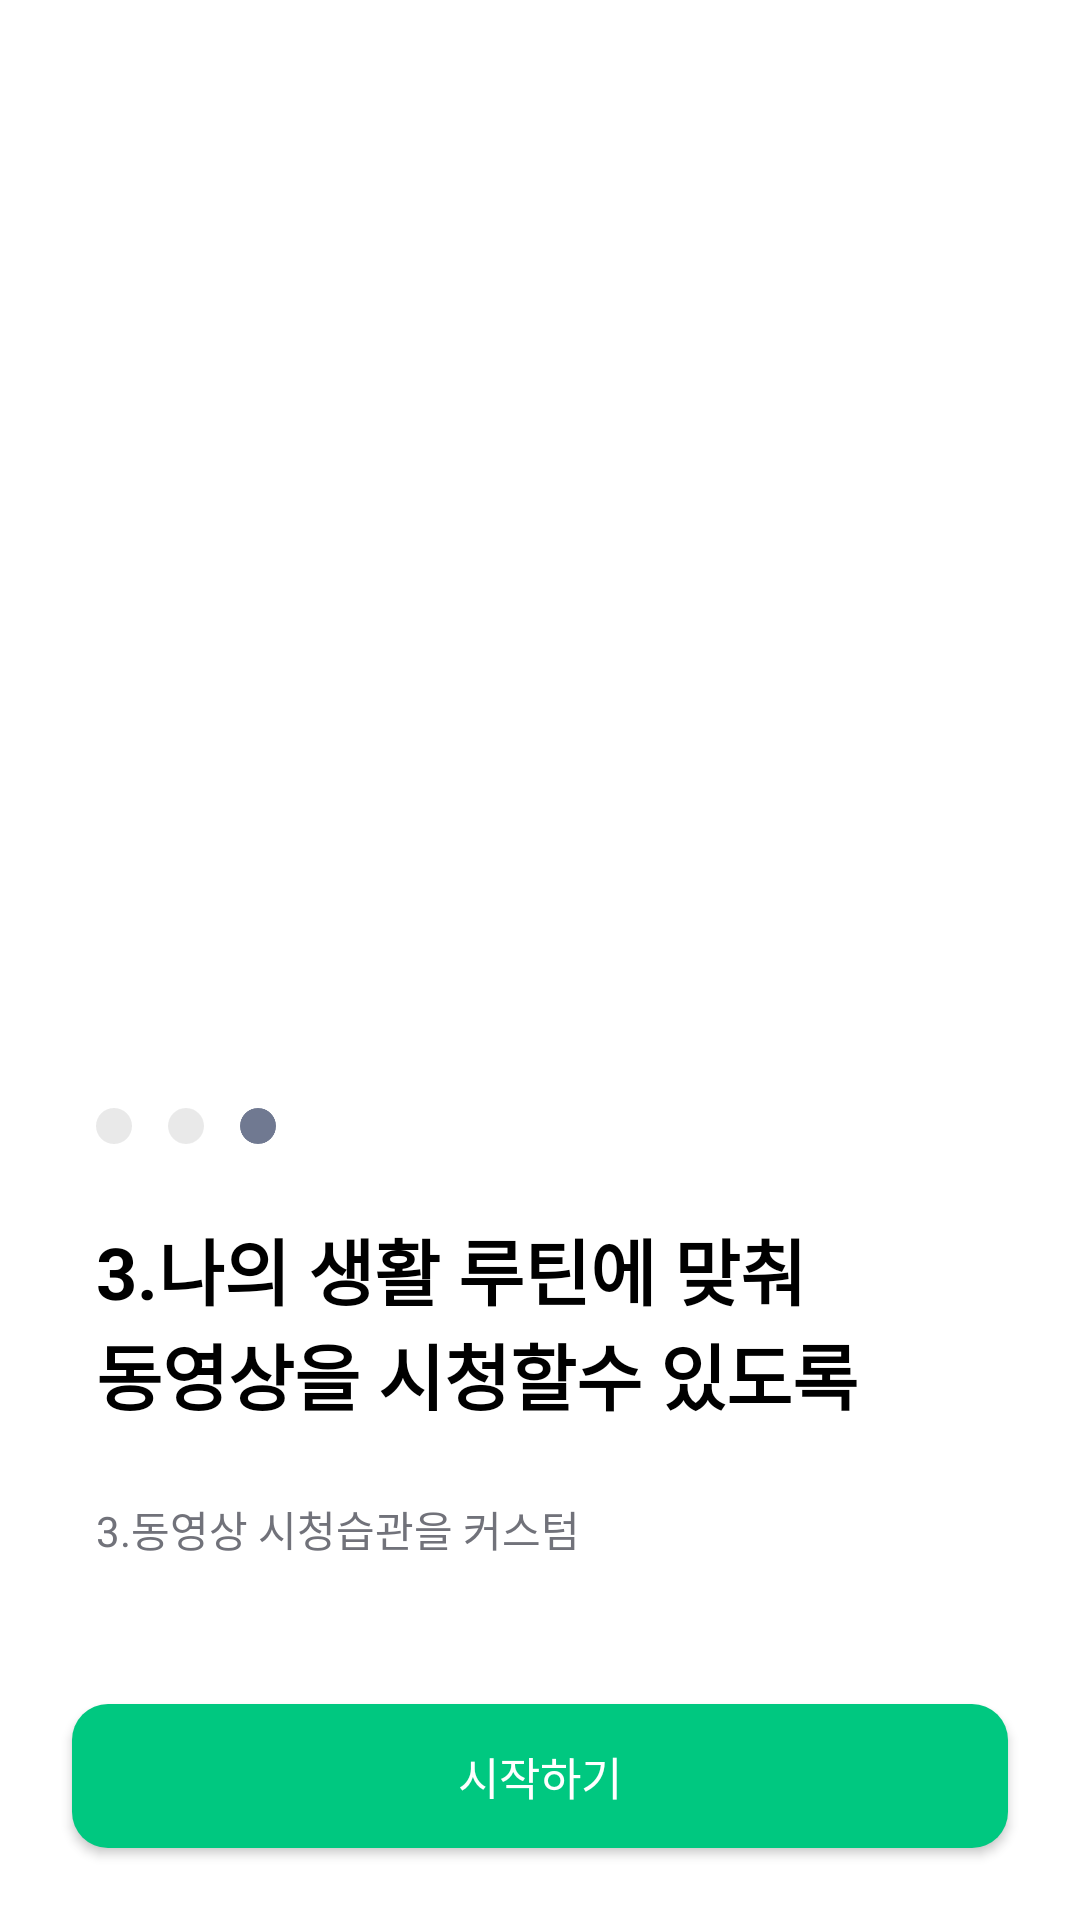

This screen was rendered from an Android layout file. Write that file and the resources it references.
<!-- AndroidManifest.xml: application theme Theme.Mercy -->
<!-- res/layout/fragment_onboarding_three.xml -->
<?xml version="1.0" encoding="utf-8"?>
<androidx.constraintlayout.widget.ConstraintLayout
    xmlns:android="http://schemas.android.com/apk/res/android"
    xmlns:app="http://schemas.android.com/apk/res-auto"
    xmlns:tools="http://schemas.android.com/tools"
    android:layout_width="match_parent"
    android:layout_height="match_parent">

    <androidx.appcompat.widget.AppCompatImageView
        android:id="@+id/iv_onboarding"
        android:layout_width="0dp"
        android:layout_height="0dp"
        android:src="@drawable/ic_book"
        app:layout_constraintDimensionRatio="1:1"
        app:layout_constraintEnd_toEndOf="parent"
        app:layout_constraintStart_toStartOf="parent"
        app:layout_constraintTop_toTopOf="parent" />

    <LinearLayout
        android:id="@+id/layout_current_step"
        android:layout_width="wrap_content"
        android:layout_height="wrap_content"
        android:layout_marginHorizontal="32dp"
        android:layout_marginBottom="24dp"
        android:orientation="horizontal"
        app:layout_constrainedWidth="true"
        app:layout_constraintBottom_toTopOf="@id/tv_onboarding_title"
        app:layout_constraintStart_toStartOf="parent">

        <ImageView
            style="@style/ImageDotLight"/>

        <ImageView
            style="@style/ImageDotLight"/>

        <ImageView
            style="@style/ImageDotDark"/>

    </LinearLayout>

    <androidx.appcompat.widget.AppCompatTextView
        android:id="@+id/tv_onboarding_title"
        android:layout_width="0dp"
        android:layout_height="wrap_content"
        android:layout_marginHorizontal="32dp"
        android:layout_marginBottom="24dp"
        android:text="@string/onboarding3_title"
        android:textColor="@color/black"
        android:textSize="24sp"
        android:textStyle="bold"
        app:layout_constrainedWidth="true"
        app:layout_constraintBottom_toTopOf="@id/tv_onboarding_subtitle"
        app:layout_constraintEnd_toEndOf="parent"
        app:layout_constraintStart_toStartOf="parent"
        tools:text="@string/onboarding3_title" />

    <androidx.appcompat.widget.AppCompatTextView
        android:id="@+id/tv_onboarding_subtitle"
        android:layout_width="0dp"
        android:layout_height="wrap_content"
        android:layout_marginHorizontal="32dp"
        android:layout_marginBottom="48dp"
        android:text="@string/onboarding3_subtitle"
        android:textColor="@color/color_71727a"
        android:textSize="14sp"
        app:layout_constrainedWidth="true"
        app:layout_constraintBottom_toTopOf="@id/bt_next"
        app:layout_constraintEnd_toEndOf="parent"
        app:layout_constraintStart_toStartOf="parent"
        tools:text="@string/onboarding3_subtitle" />

    <androidx.appcompat.widget.AppCompatButton
        android:id="@+id/bt_next"
        android:layout_width="0dp"
        android:layout_height="wrap_content"
        android:layout_marginHorizontal="24dp"
        android:layout_marginBottom="24dp"
        android:background="@drawable/bg_green_radius_button"
        android:text="@string/do_start"
        android:textColor="@color/white"
        android:textSize="15sp"
        app:layout_constraintBottom_toBottomOf="parent"
        app:layout_constraintEnd_toEndOf="parent"
        app:layout_constraintStart_toStartOf="parent"
        tools:text="@string/do_start" />

</androidx.constraintlayout.widget.ConstraintLayout>
<!-- resources referenced by this layout -->
<resources>
  <color name="black">#FF000000</color>
  <color name="color_71727a">#71727A</color>
  <color name="white">#FFFFFFFF</color>
  <!-- drawable bg_green_radius_button (drawable) -->
  <?xml version="1.0" encoding="utf-8"?>
  <shape xmlns:android="http://schemas.android.com/apk/res/android"
      android:shape="rectangle">
  
      <solid android:color="@color/color_00c880" />
  
      <corners android:radius="12dp" />
  
  </shape>
  <string name="do_start">시작하기</string>
  <string name="onboarding3_subtitle">3.동영상 시청습관을 커스텀</string>
  <string name="onboarding3_title">3.나의 생활 루틴에 맞춰\n동영상을 시청할수 있도록</string>
  <style name="ImageDotDark">
          <item name="android:layout_width">12dp</item>
          <item name="android:layout_height">12dp</item>
          <item name="android:layout_marginEnd">12dp</item>
          <item name="android:src">@drawable/dot_dark</item>
      </style>
  <style name="ImageDotLight">
          <item name="android:layout_width">12dp</item>
          <item name="android:layout_height">12dp</item>
          <item name="android:layout_marginEnd">12dp</item>
          <item name="android:src">@drawable/dot_light</item>
      </style>
  <style name="Theme.Mercy" parent="Theme.MaterialComponents.DayNight.DarkActionBar">
          
          <item name="colorPrimary">@color/purple_500</item>
          <item name="colorPrimaryVariant">@color/purple_700</item>
          <item name="colorOnPrimary">@color/white</item>
          
          <item name="colorSecondary">@color/teal_200</item>
          <item name="colorSecondaryVariant">@color/teal_700</item>
          <item name="colorOnSecondary">@color/black</item>
          
          <item name="android:statusBarColor">?attr/colorPrimaryVariant</item>
          
          <item name="windowNoTitle">true</item>
      </style>
  <color name="color_00c880">#00C880</color>
  <!-- drawable dot_dark (drawable) -->
  <vector xmlns:android="http://schemas.android.com/apk/res/android"
      android:width="8dp"
      android:height="8dp"
      android:viewportWidth="8"
      android:viewportHeight="8">
      <path
          android:pathData="M4,0L4,0A4,4 0,0 1,8 4L8,4A4,4 0,0 1,4 8L4,8A4,4 0,0 1,0 4L0,4A4,4 0,0 1,4 0z"
          android:fillColor="#707991"/>
  </vector>
  <!-- drawable dot_light (drawable) -->
  <vector xmlns:android="http://schemas.android.com/apk/res/android"
      android:width="8dp"
      android:height="8dp"
      android:viewportWidth="8"
      android:viewportHeight="8">
      <path
          android:pathData="M4,0L4,0A4,4 0,0 1,8 4L8,4A4,4 0,0 1,4 8L4,8A4,4 0,0 1,0 4L0,4A4,4 0,0 1,4 0z"
          android:strokeAlpha="0.1"
          android:fillColor="#1F2024"
          android:fillAlpha="0.1"/>
  </vector>
  <color name="purple_500">#FF6200EE</color>
  <color name="purple_700">#FF3700B3</color>
  <color name="teal_200">#FF03DAC5</color>
  <color name="teal_700">#FF018786</color>
</resources>
